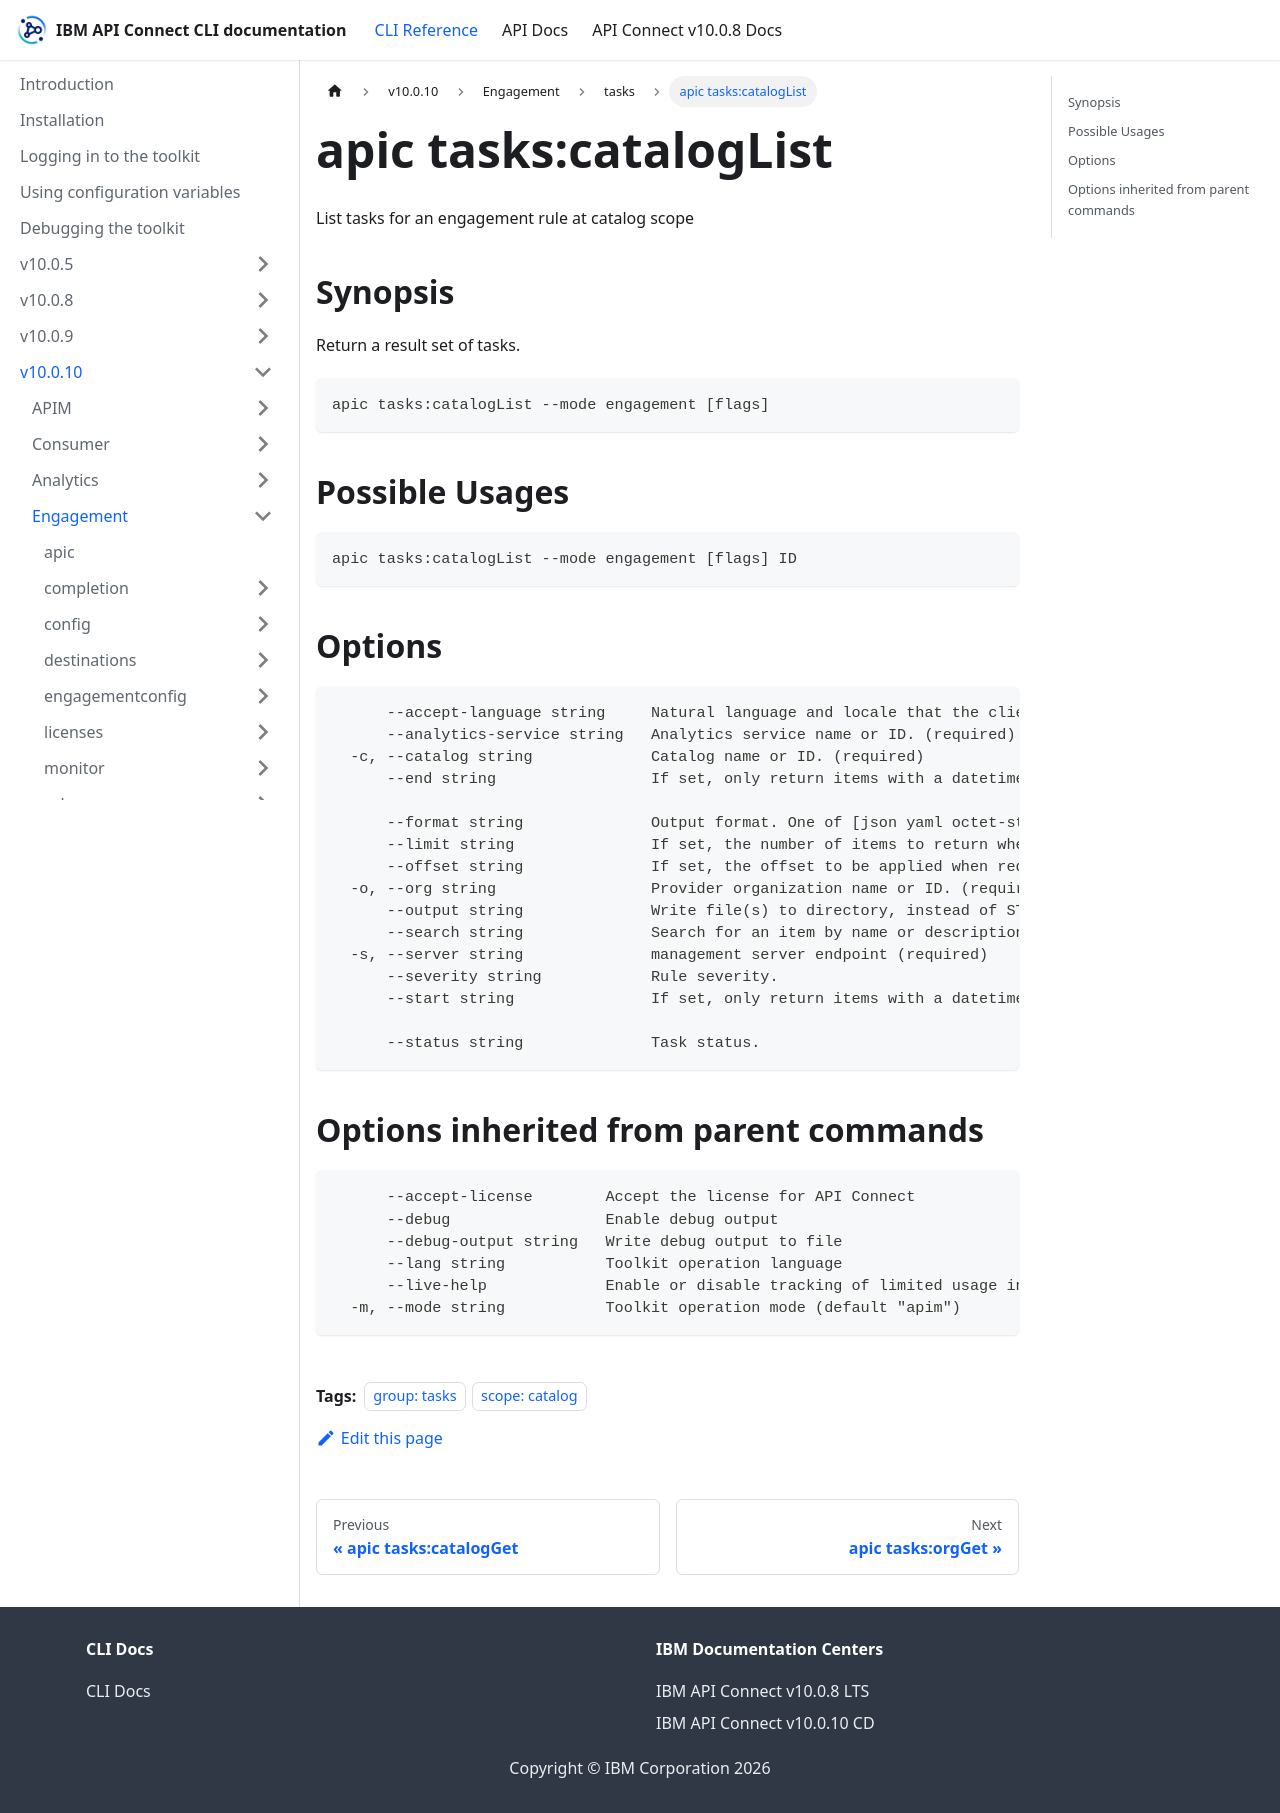

repository: ibm-apiconnect/clidocs · page: docs/v10010/engagement/tasks/apic_tasks_catalogList.html · generator: docusaurus

---
tags:
- "group: tasks"
- "scope: catalog"
---
# apic tasks:catalogList

List tasks for an engagement rule at catalog scope

## Synopsis

Return a result set of tasks.

```
apic tasks:catalogList --mode engagement [flags]
```

## Possible Usages

```
apic tasks:catalogList --mode engagement [flags] ID
```

## Options

```
      --accept-language string     Natural language and locale that the client prefers.
      --analytics-service string   Analytics service name or ID. (required)
  -c, --catalog string             Catalog name or ID. (required)
      --end string                 If set, only return items with a datetime equal or older than this. The date-time value should be in ISO format. For example, 2021-07-21T00:00:000Z.
                                   
      --format string              Output format. One of [json yaml octet-stream go-template=... go-template-file=...], defaults to yaml.
      --limit string               If set, the number of items to return when requesting a list. Maximum: 500
      --offset string              If set, the offset to be applied when requesting a list. e.g. return events starting from the 100th result
  -o, --org string                 Provider organization name or ID. (required)
      --output string              Write file(s) to directory, instead of STDOUT (default "-")
      --search string              Search for an item by name or description.
  -s, --server string              management server endpoint (required)
      --severity string            Rule severity.
      --start string               If set, only return items with a datetime equal or newer than this. The date-time value should be in ISO format. For example, 2021-07-21T00:00:000Z.
                                   
      --status string              Task status.
```

## Options inherited from parent commands

```
      --accept-license        Accept the license for API Connect
      --debug                 Enable debug output
      --debug-output string   Write debug output to file
      --lang string           Toolkit operation language
      --live-help             Enable or disable tracking of limited usage information
  -m, --mode string           Toolkit operation mode (default "apim")
```
